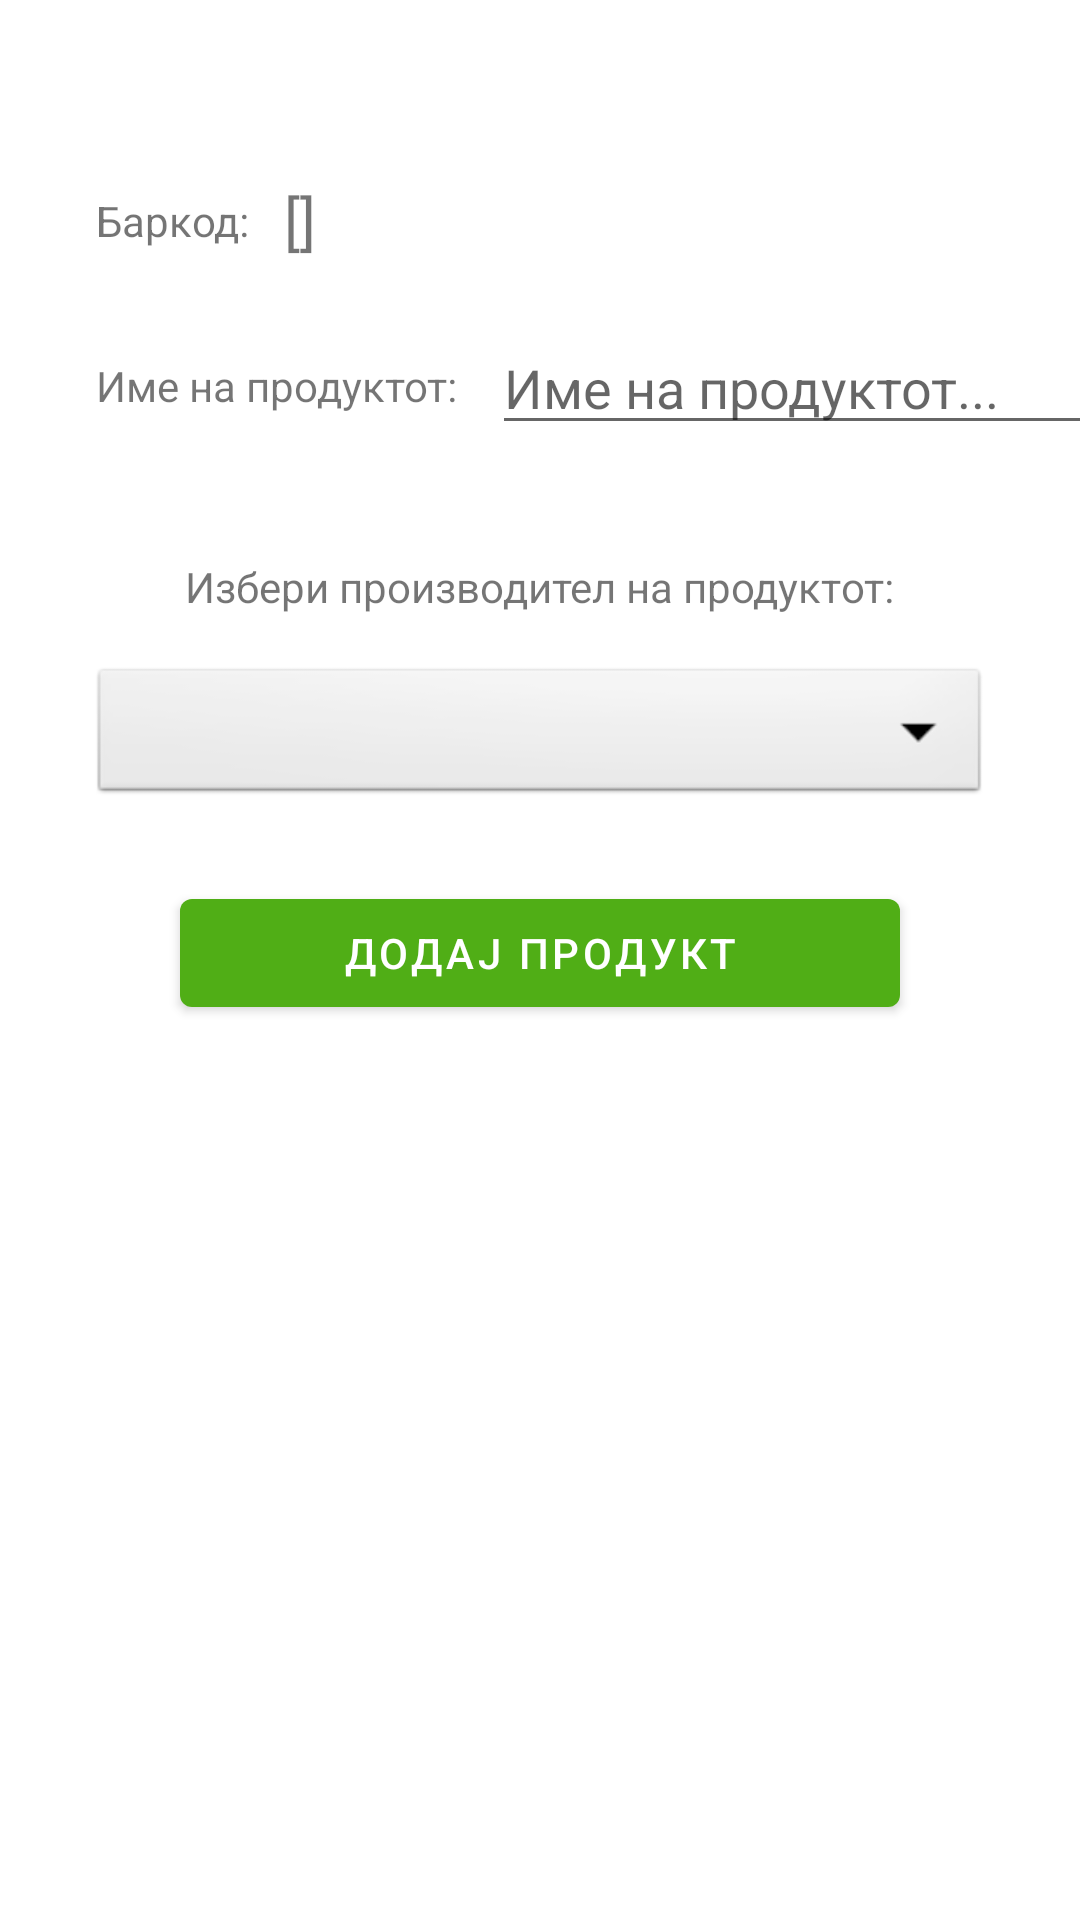

Write the Android layout XML for this screen, with the resource values it uses.
<!-- AndroidManifest.xml: application theme Theme.ExpiryDateTracker -->
<!-- res/layout/fragment_add_product.xml -->
<?xml version="1.0" encoding="utf-8"?>
<androidx.constraintlayout.widget.ConstraintLayout xmlns:android="http://schemas.android.com/apk/res/android"
    xmlns:app="http://schemas.android.com/apk/res-auto"
    xmlns:tools="http://schemas.android.com/tools"
    android:layout_width="match_parent"
    android:layout_height="match_parent"
    tools:context=".fragments.AddProductFragment">

    <TextView
        android:id="@+id/textView13"
        android:layout_width="wrap_content"
        android:layout_height="wrap_content"
        android:layout_marginStart="32dp"
        android:layout_marginTop="64dp"
        android:text="Баркод: "
        app:layout_constraintBottom_toBottomOf="parent"
        app:layout_constraintEnd_toEndOf="parent"
        app:layout_constraintHorizontal_bias="0.0"
        app:layout_constraintStart_toStartOf="parent"
        app:layout_constraintTop_toTopOf="parent"
        app:layout_constraintVertical_bias="0.0" />

    <TextView
        android:id="@+id/tw_add_Barcode"
        android:layout_width="wrap_content"
        android:layout_height="wrap_content"
        android:layout_marginStart="8dp"
        android:layout_marginTop="60dp"
        android:text="[]"
        android:textSize="20sp"
        app:layout_constraintBottom_toBottomOf="parent"
        app:layout_constraintEnd_toEndOf="parent"
        app:layout_constraintHorizontal_bias="0.0"
        app:layout_constraintStart_toEndOf="@+id/textView13"
        app:layout_constraintTop_toTopOf="parent"
        app:layout_constraintVertical_bias="0.0" />

    <TextView
        android:id="@+id/textView15"
        android:layout_width="wrap_content"
        android:layout_height="wrap_content"
        android:layout_marginStart="32dp"
        android:layout_marginTop="32dp"
        android:text="Име на продуктот: "
        app:layout_constraintBottom_toBottomOf="parent"
        app:layout_constraintEnd_toEndOf="parent"
        app:layout_constraintHorizontal_bias="0.0"
        app:layout_constraintStart_toStartOf="parent"
        app:layout_constraintTop_toBottomOf="@+id/tw_add_Barcode"
        app:layout_constraintVertical_bias="0.0" />

    <TextView
        android:id="@+id/textView16"
        android:layout_width="wrap_content"
        android:layout_height="wrap_content"
        android:layout_marginTop="48dp"
        android:text="Избери производител на продуктот:"
        app:layout_constraintBottom_toBottomOf="parent"
        app:layout_constraintEnd_toEndOf="parent"
        app:layout_constraintStart_toStartOf="parent"
        app:layout_constraintTop_toBottomOf="@+id/textView15"
        app:layout_constraintVertical_bias="0.0" />

    <EditText
        android:id="@+id/et_add_ProductName"
        android:layout_width="wrap_content"
        android:layout_height="wrap_content"
        android:layout_marginStart="8dp"
        android:layout_marginTop="20dp"
        android:ems="10"
        android:hint="Име на продуктот..."
        android:inputType="textPersonName"
        app:layout_constraintBottom_toBottomOf="parent"
        app:layout_constraintEnd_toEndOf="parent"
        app:layout_constraintHorizontal_bias="0.0"
        app:layout_constraintStart_toEndOf="@+id/textView15"
        app:layout_constraintTop_toBottomOf="@+id/tw_add_Barcode"
        app:layout_constraintVertical_bias="0.0" />

    <Spinner
        android:id="@+id/spin_add_ProductManufacturer"
        android:layout_width="300dp"
        android:layout_height="wrap_content"
        android:layout_marginTop="16dp"
        android:background="@android:drawable/btn_dropdown"
        android:spinnerMode="dropdown"
        app:layout_constraintBottom_toBottomOf="parent"
        app:layout_constraintEnd_toEndOf="parent"
        app:layout_constraintStart_toStartOf="parent"
        app:layout_constraintTop_toBottomOf="@+id/textView16"
        app:layout_constraintVertical_bias="0.0" />

    <Button
        android:id="@+id/btn_add_ConfirmAdd"
        android:layout_width="240dp"
        android:layout_height="wrap_content"
        android:layout_marginTop="24dp"
        android:text="Додај Продукт"
        app:layout_constraintBottom_toBottomOf="parent"
        app:layout_constraintEnd_toEndOf="parent"
        app:layout_constraintStart_toStartOf="parent"
        app:layout_constraintTop_toBottomOf="@+id/spin_add_ProductManufacturer"
        app:layout_constraintVertical_bias="0.0" />
</androidx.constraintlayout.widget.ConstraintLayout>
<!-- resources referenced by this layout -->
<resources>
  <style name="Theme.ExpiryDateTracker" parent="Theme.MaterialComponents.DayNight.DarkActionBar">
          
          <item name="colorPrimary">@color/green_500</item>
          <item name="colorPrimaryVariant">@color/green_700</item>
          <item name="colorOnPrimary">@color/white</item>
          
          <item name="colorSecondary">@color/gray_700</item>
          <item name="colorSecondaryVariant">@color/gray_700</item>
          <item name="colorOnSecondary">@color/white</item>
          
          <item name="android:statusBarColor" tools:targetApi="l">?attr/colorPrimaryVariant</item>
          
      </style>
  <color name="green_500">#50AE16</color>
  <color name="green_700">#34710F</color>
  <color name="white">#FFFFFFFF</color>
  <color name="gray_700">#535353</color>
</resources>
